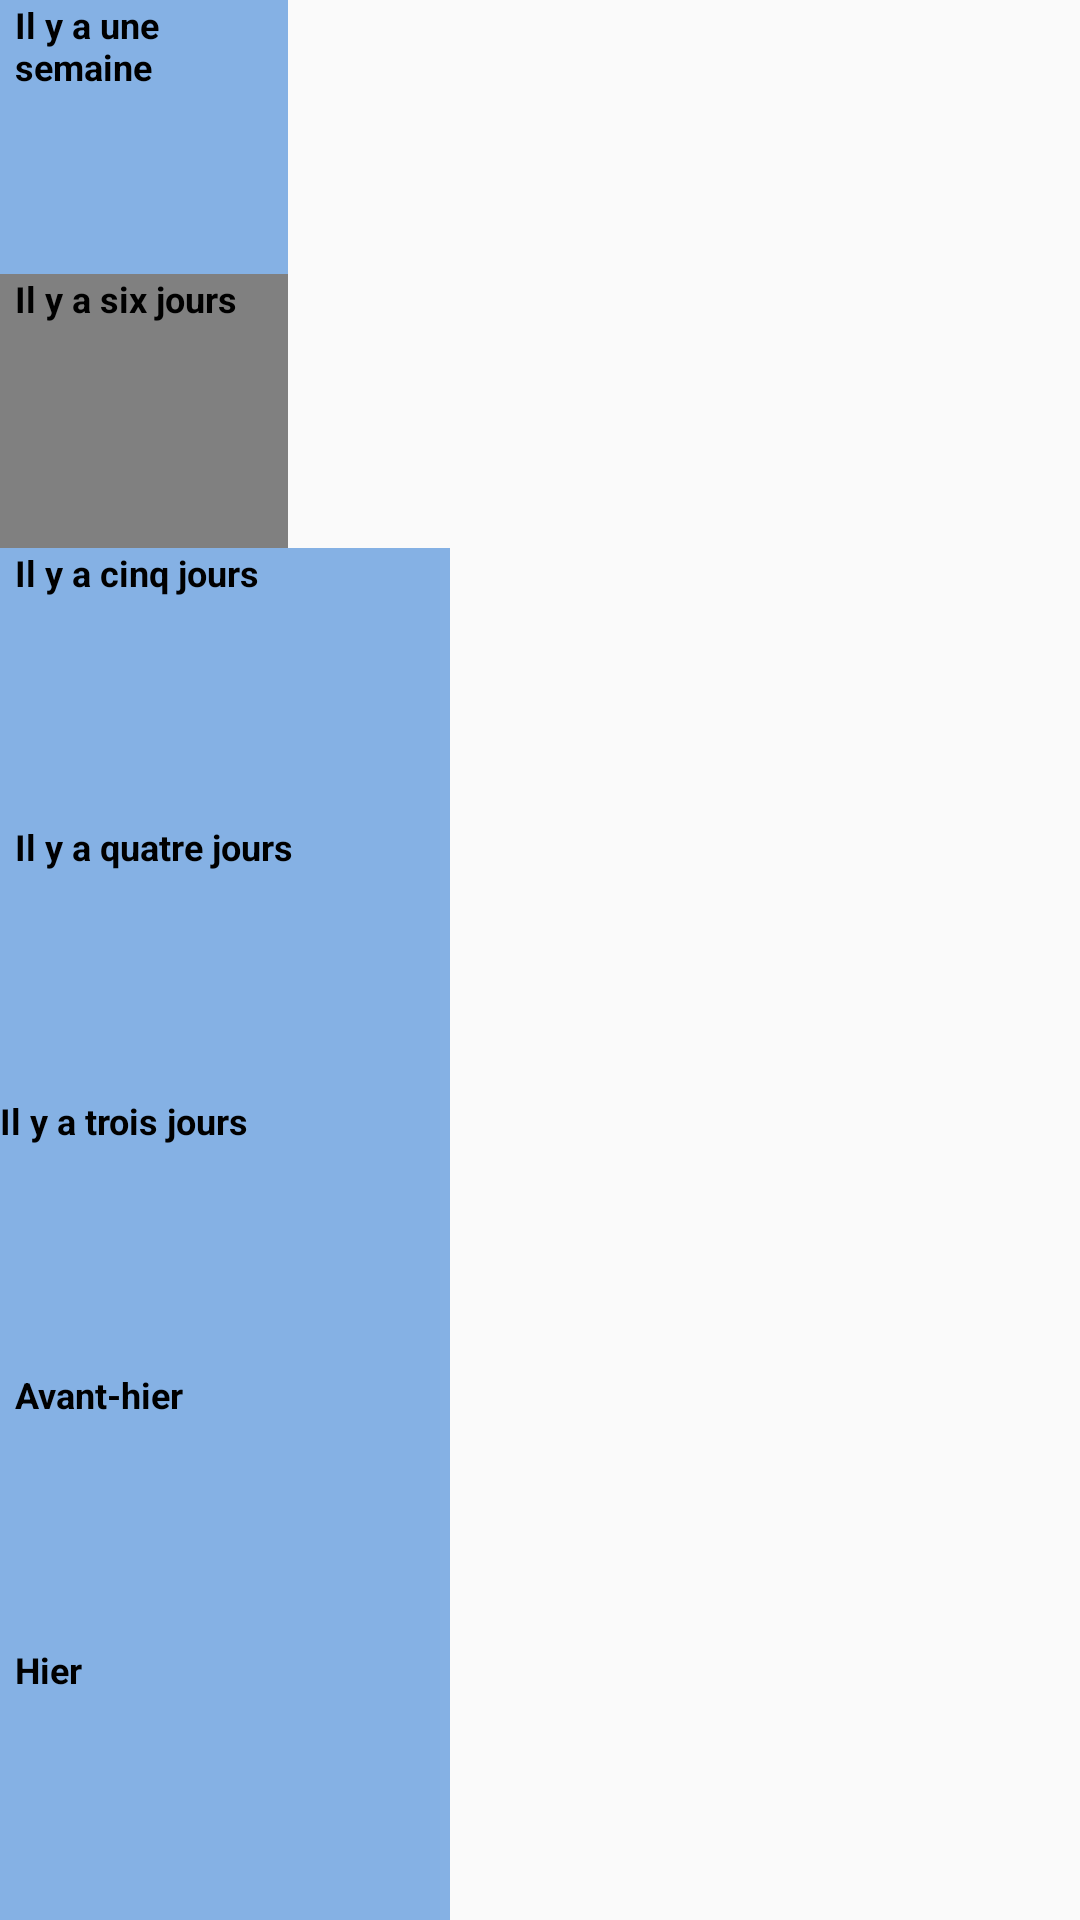

Here is an Android app screen rendered from its layout file. Give the layout XML and the strings, colors and styles it references.
<!-- AndroidManifest.xml: application theme AppTheme -->
<!-- res/layout/dynamiquelayout.xml -->
<?xml version="1.0" encoding="utf-8"?>
<LinearLayout xmlns:android="http://schemas.android.com/apk/res/android"
    xmlns:app="http://schemas.android.com/apk/res-auto"
    android:id="@+id/my_dynamique_layout"
    android:layout_width="match_parent"
    android:layout_height="match_parent"
    android:layout_weight="1"
    android:orientation="vertical">

    <FrameLayout android:id="@+id/Container_bouton7"
        android:layout_width="288px"
        android:layout_height="0dp"
        android:layout_weight="1"
        android:background="@color/cornflower_blue_65">
        <ImageButton
            android:id="@+id/imageButton7"
            android:layout_width="wrap_content"
            android:layout_height="wrap_content"
            app:srcCompat="@drawable/ic_comment_black_48px"
            android:background="@android:color/transparent"
            android:layout_marginEnd="8dp"
            android:layout_marginTop="10dp"
            android:layout_gravity="center|right"/>
        <TextView
            android:layout_width="match_parent"
            android:layout_height="wrap_content"
            android:layout_marginStart="5dp"
            android:text="@string/une_semaine"
            android:textAppearance="@style/TextHistoryStyle"/>
    </FrameLayout>
    <FrameLayout android:id="@+id/Container_bouton6"
        android:layout_width="288px"
        android:layout_height="0dp"
        android:minWidth="150dp"
        android:layout_weight="1"
        android:background="@color/Gray">
        <ImageButton
            android:id="@+id/imageButton6"
            android:layout_width="wrap_content"
            android:layout_height="wrap_content"
            app:srcCompat="@drawable/ic_comment_black_48px"
            android:background="@android:color/transparent"
            android:layout_marginEnd="8dp"
            android:layout_gravity="center|right"/>
        <TextView
            android:layout_width="match_parent"
            android:layout_height="wrap_content"
            android:layout_marginStart="5dp"
            android:text="@string/six_jour"
            android:textAppearance="@style/TextHistoryStyle"/>
    </FrameLayout>
    <FrameLayout android:id="@+id/Container_bouton5"
        android:layout_width="450px"
        android:layout_height="0dp"
        android:layout_weight="1"
        android:background="@color/cornflower_blue_65">
        <ImageButton
            android:id="@+id/imageButton5"
            android:layout_width="wrap_content"
            android:layout_height="wrap_content"
            app:srcCompat="@drawable/ic_comment_black_48px"
            android:background="@android:color/transparent"
            android:layout_marginEnd="8dp"
            android:layout_gravity="center|right"/>
        <TextView
            android:layout_width="match_parent"
            android:layout_height="wrap_content"
            android:layout_marginStart="5dp"
            android:text="@string/cinq_jour"
            android:textAppearance="@style/TextHistoryStyle"/>
    </FrameLayout>
    <FrameLayout android:id="@+id/Container_bouton4"
        android:layout_width="450px"
        android:layout_height="0dp"
        android:layout_weight="1"
        android:background="@color/cornflower_blue_65">
        <ImageButton
            android:id="@+id/imageButton4"
            android:layout_width="wrap_content"
            android:layout_height="wrap_content"
            app:srcCompat="@drawable/ic_comment_black_48px"
            android:background="@android:color/transparent"
            android:layout_marginEnd="8dp"
            android:layout_gravity="center|right"/>
        <TextView
            android:layout_width="match_parent"
            android:layout_height="wrap_content"
            android:layout_marginStart="5dp"
            android:text="@string/quatre_jour"
            android:textAppearance="@style/TextHistoryStyle"/>
    </FrameLayout>

    <FrameLayout android:id="@+id/Container_bouton3"
        android:layout_width="450px"
        android:layout_height="0dp"
        android:layout_weight="1"
        android:background="@color/cornflower_blue_65">
        <ImageButton
            android:id="@+id/imageButton3"
            android:layout_width="wrap_content"
            android:layout_height="wrap_content"
            app:srcCompat="@drawable/ic_comment_black_48px"
            android:background="@android:color/transparent"
            android:layout_marginEnd="8dp"
            android:layout_gravity="center|right"/>
        <TextView
            android:layout_width="match_parent"
            android:layout_height="wrap_content"
            android:text="@string/trois_jour"
            android:textAppearance="@style/TextHistoryStyle"/>
    </FrameLayout>
    <FrameLayout android:id="@+id/Container_bouton2"
        android:layout_width="450px"
        android:layout_height="0dp"
        android:layout_weight="1"
        android:background="@color/cornflower_blue_65">
        <ImageButton
            android:id="@+id/imageButton2"
            android:layout_width="wrap_content"
            android:layout_height="wrap_content"
            app:srcCompat="@drawable/ic_comment_black_48px"
            android:background="@android:color/transparent"
            android:layout_marginEnd="8dp"
            android:layout_gravity="center|right"/>
        <TextView
            android:layout_width="match_parent"
            android:layout_height="wrap_content"
            android:text="@string/avant_hier"
            android:layout_marginStart="5dp"
            android:textAppearance="@style/TextHistoryStyle"/>
    </FrameLayout>
    <FrameLayout android:id="@+id/Container_bouton1"
        android:layout_width="450px"
        android:layout_height="0dp"
        android:layout_weight="1"
        android:background="@color/cornflower_blue_65">
        <ImageButton
            android:id="@+id/imageButton1"
            android:layout_width="wrap_content"
            android:layout_height="wrap_content"
            app:srcCompat="@drawable/ic_comment_black_48px"
            android:background="@android:color/transparent"
            android:layout_marginEnd="8dp"
            android:layout_gravity="center|right"/>
        <TextView
            android:layout_width="match_parent"
            android:layout_height="wrap_content"
            android:layout_marginStart="5dp"
            android:text="@string/hier"
            android:textAppearance="@style/TextHistoryStyle"/>
    </FrameLayout>
</LinearLayout>
<!-- resources referenced by this layout -->
<resources>
  <color name="Gray">#FF808080</color>
  <color name="cornflower_blue_65">#a5468ad9</color>
  <!-- drawable ic_comment_black_48px: png bitmap (drawable-tvdpi, 1008 bytes) -->
  <string name="avant_hier">Avant-hier</string>
  <string name="cinq_jour">Il y a cinq jours</string>
  <string name="hier">Hier</string>
  <string name="quatre_jour">Il y a quatre jours</string>
  <string name="six_jour">Il y a six jours</string>
  <string name="trois_jour">Il y a trois jours</string>
  <string name="une_semaine">Il y a une semaine</string>
  <style name="TextHistoryStyle">
          <item name="android:layout_alignParentStart">true</item>
          <item name="android:layout_alignParentTop">true</item>
          <item name="android:layout_alignParentEnd">true</item>
          <item name="android:layout_marginStart">15dp</item>
          <item name="android:textSize">@dimen/Texte_history</item>
          <item name="android:layout_marginLeft">10dp</item>
          <item name="android:textColor">@android:color/black</item>
          <item name="android:textStyle">bold</item>
      </style>
  <style name="AppTheme" parent="Theme.AppCompat.Light.DarkActionBar">
          
          <item name="colorPrimary">@color/colorPrimary</item>
          <item name="colorPrimaryDark">@color/colorPrimaryDark</item>
          <item name="colorAccent">@color/colorAccent</item>
      </style>
  <dimen name="Texte_history">25sp</dimen>
  <color name="colorPrimary">#3F51B5</color>
  <color name="colorPrimaryDark">#303F9F</color>
  <color name="colorAccent">#ff00796b</color>
</resources>
